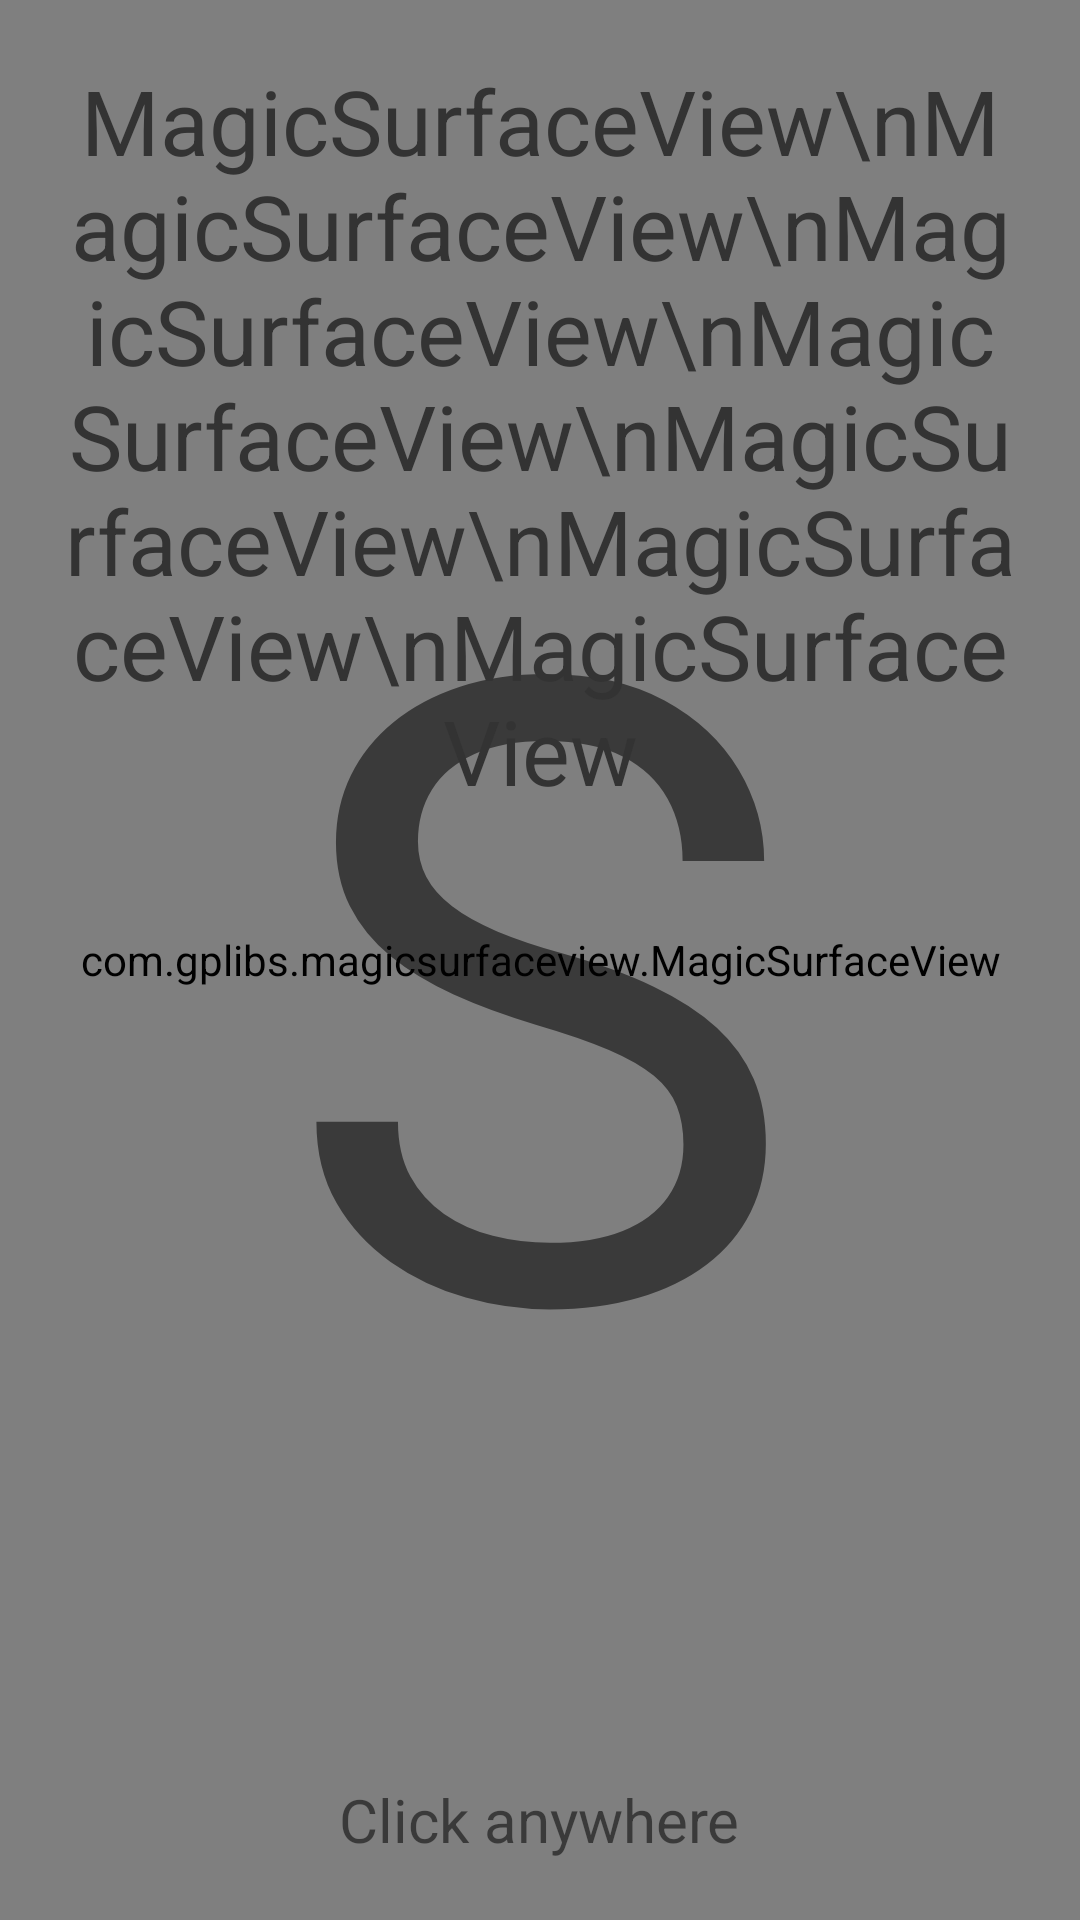

Android layout source for this screen:
<!-- AndroidManifest.xml: application theme AppTheme -->
<!-- res/layout/activity_vortex_anim.xml -->
<?xml version="1.0" encoding="utf-8"?>
<FrameLayout
    xmlns:android="http://schemas.android.com/apk/res/android"
    xmlns:app="http://schemas.android.com/apk/res-auto"
    xmlns:tools="http://schemas.android.com/tools"
    android:id="@+id/view_container"
    android:layout_width="match_parent"
    android:layout_height="match_parent"
    tools:context="com.zhongwenhui.tdin360.surface_view.VortexAnimActivity">

    <com.gplibs.magicsurfaceview.MagicSurfaceView
        android:id="@+id/surface_view"
        android:layout_width="match_parent"
        android:layout_height="match_parent"/>

    <TextView
        android:layout_width="match_parent"
        android:layout_height="match_parent"
        android:gravity="center"
        android:text="S"
        android:textSize="290sp"/>

    <TextView
        android:id="@+id/tv_content"
        android:layout_width="match_parent"
        android:layout_height="wrap_content"
        android:layout_gravity="top"
        android:layout_margin="10dp"
        android:gravity="center"
        android:padding="10dp"
        android:background="@drawable/surface_bg"
        android:text="MagicSurfaceView\nMagicSurfaceView\nMagicSurfaceView\nMagicSurfaceView\nMagicSurfaceView\nMagicSurfaceView\nMagicSurfaceView"
        android:textSize="30sp"
        android:textColor="@color/c3"/>

    <TextView
        android:layout_width="wrap_content"
        android:layout_height="wrap_content"
        android:layout_gravity="center_horizontal|bottom"
        android:padding="20dp"
        android:text="Click anywhere"
        android:textSize="20sp"/>

</FrameLayout>
<!-- resources referenced by this layout -->
<resources>
  <color name="c3">#333</color>
  <style name="AppTheme" parent="Theme.AppCompat.Light.DarkActionBar">
          
          <item name="colorPrimary">@color/colorPrimary</item>
          <item name="colorPrimaryDark">@color/colorPrimaryDark</item>
          <item name="colorAccent">@color/colorAccent</item>
      </style>
  <color name="colorPrimary">#3F51B5</color>
  <color name="colorPrimaryDark">#303F9F</color>
  <color name="colorAccent">#FF4081</color>
</resources>
